The GitHub repository Baldunica/neural contains a labelled image folder "neural" with 4 categories: broadleaf plant, grass, soil, soybean. Examples follow, each with its label.

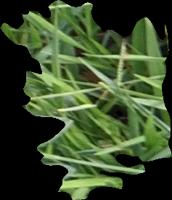
Label: grass

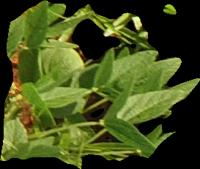
Label: soybean

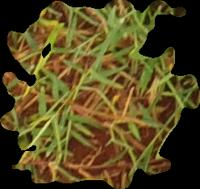
Label: grass

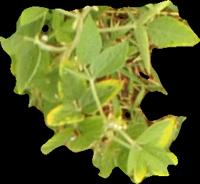
Label: soybean

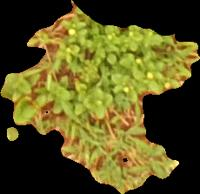
Label: broadleaf plant

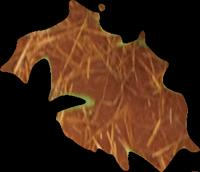
Label: soil
